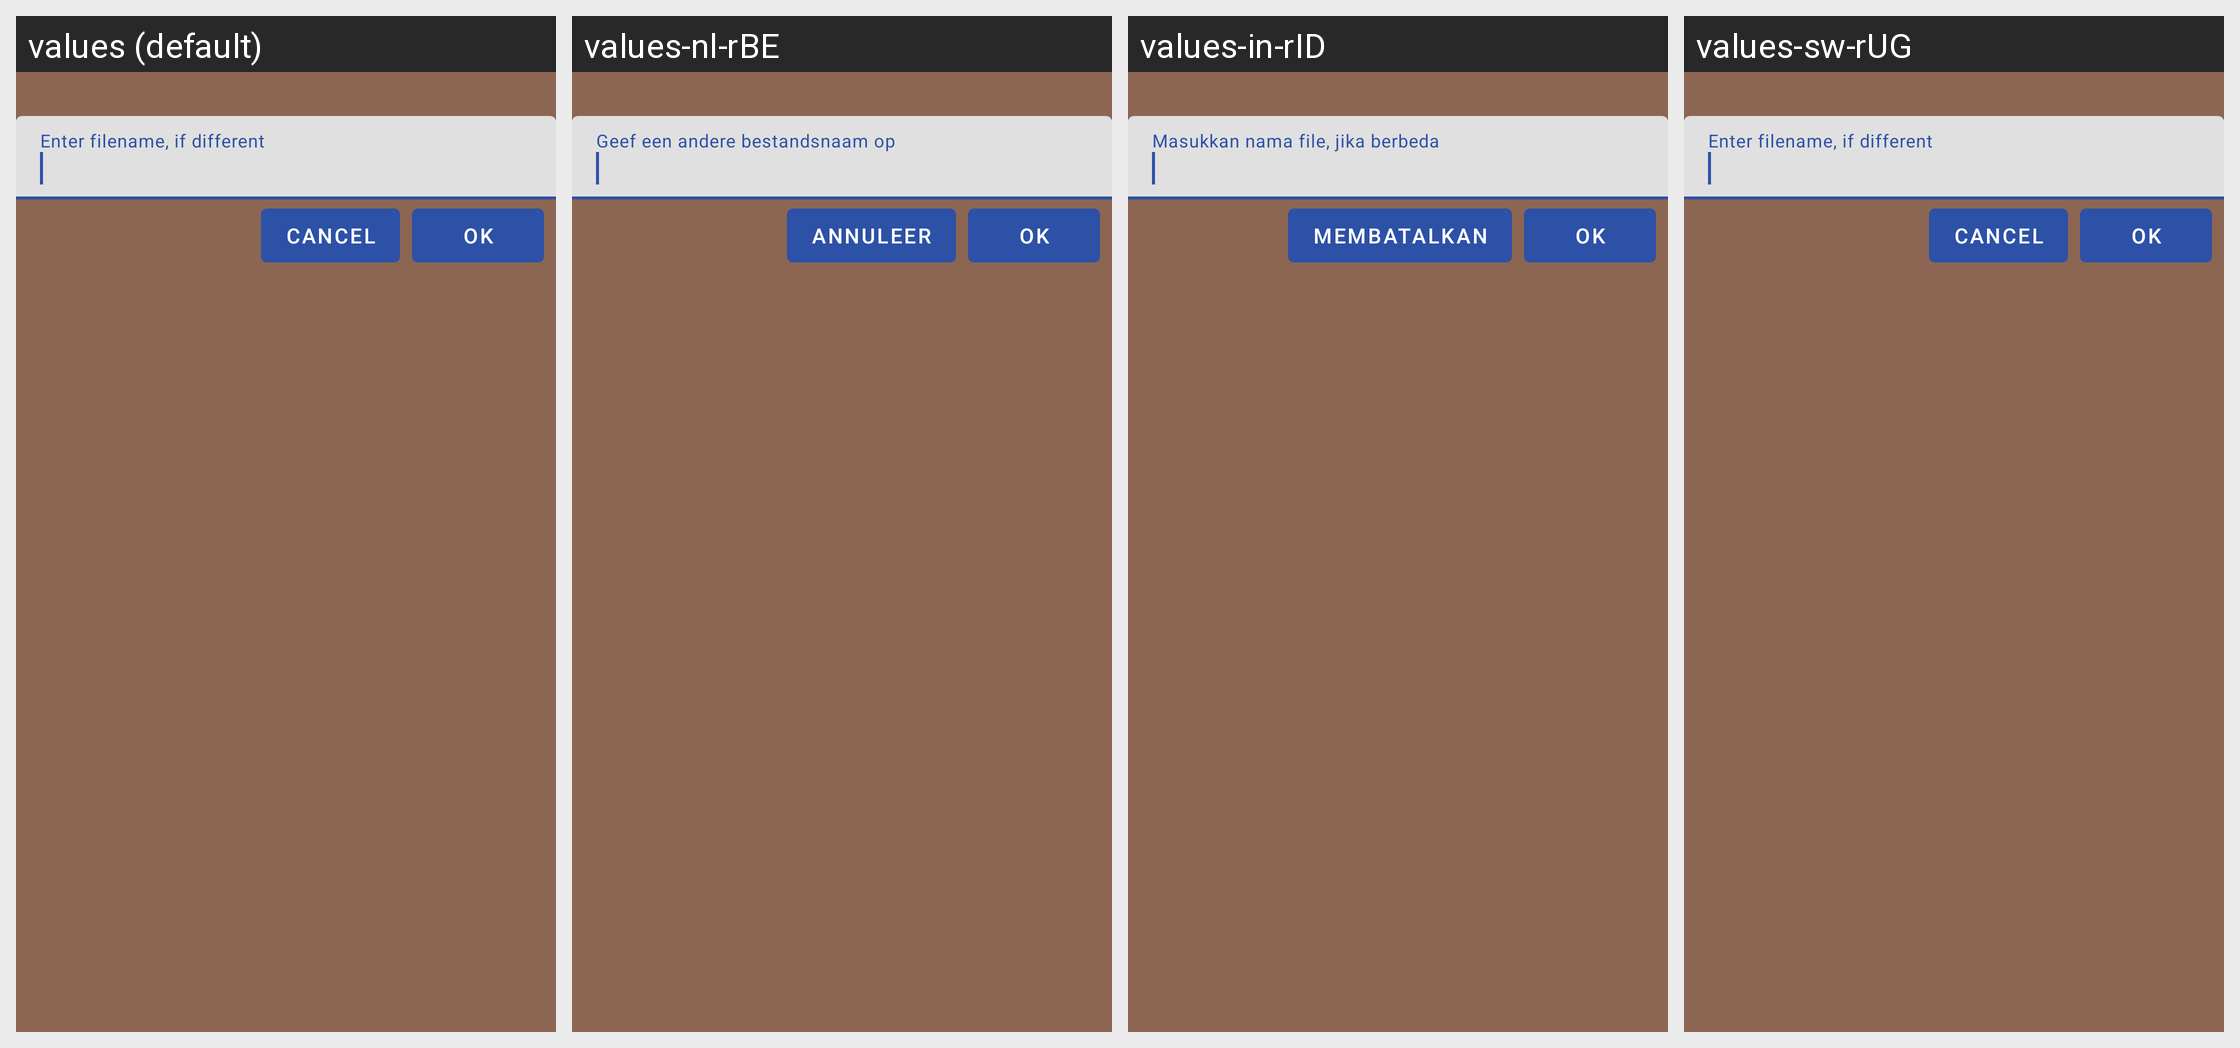

For this localized Android screen grid, give each drawn string resource with its value in every locale shown.
Android screen res/layout/content_req_filename.xml rendered under 4 locales, left to right: values (default), values-nl-rBE, values-in-rID, values-sw-rUG. Device: Nexus 5 (rendered at 1080×1920; each locale shown at half size, 540×960, under a caption strip naming it); theme AppTheme.NoActionBar.
Other locales in the repository, not shown: values-de, values-es, values-phi.
Strings drawn on this screen, with the default value and each locale's value (text and hints the layout hard-codes, and strings that could not be matched under every locale, appear in the picture but are not listed):

enterfilename
  values: Enter filename, if different
  values-nl-rBE: Geef een andere bestandsnaam op
  values-in-rID: Masukkan nama file, jika berbeda
  values-sw-rUG: Enter filename, if different  [not translated; the default value is used]

cancel
  values: Cancel
  values-nl-rBE: Annuleer
  values-in-rID: Membatalkan
  values-sw-rUG: Cancel  [not translated; the default value is used]

ok
  values: OK
  values-nl-rBE: OK  [not translated; the default value is used]
  values-in-rID: OK  [not translated; the default value is used]
  values-sw-rUG: OK  [not translated; the default value is used]
